Image classification data set "Rock-Paper-Scissors-6" (jusanchez6/Embedded-Machine-Learning on GitHub). Class labels (3): paper, rock, scissors.

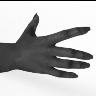
Label: paper

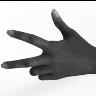
Label: scissors

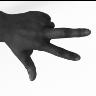
Label: scissors

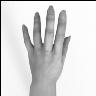
Label: paper

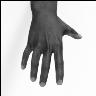
Label: paper

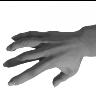
Label: paper
